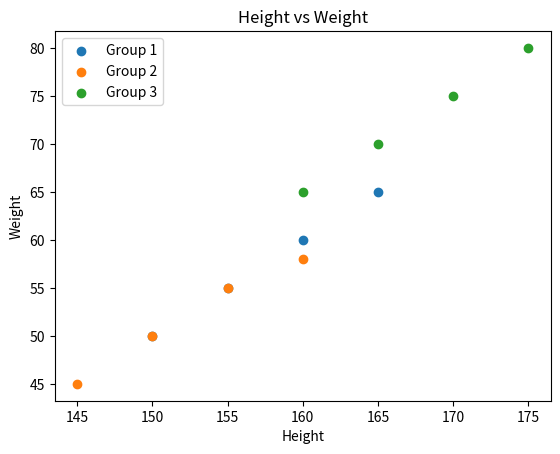

The matplotlib source for this figure:
import matplotlib.pyplot as plt

group1_height = [150, 155, 160, 165]
group1_weight = [50, 55, 60, 65]

group2_height = [145, 150, 155, 160]
group2_weight = [45, 50, 55, 58]

group3_height = [160, 165, 170, 175]
group3_weight = [65, 70, 75, 80]

plt.scatter(group1_height, group1_weight, label='Group 1')
plt.scatter(group2_height, group2_weight, label='Group 2')
plt.scatter(group3_height, group3_weight, label='Group 3')

plt.xlabel("Height")
plt.ylabel("Weight")
plt.title("Height vs Weight")
plt.legend()

plt.show()
